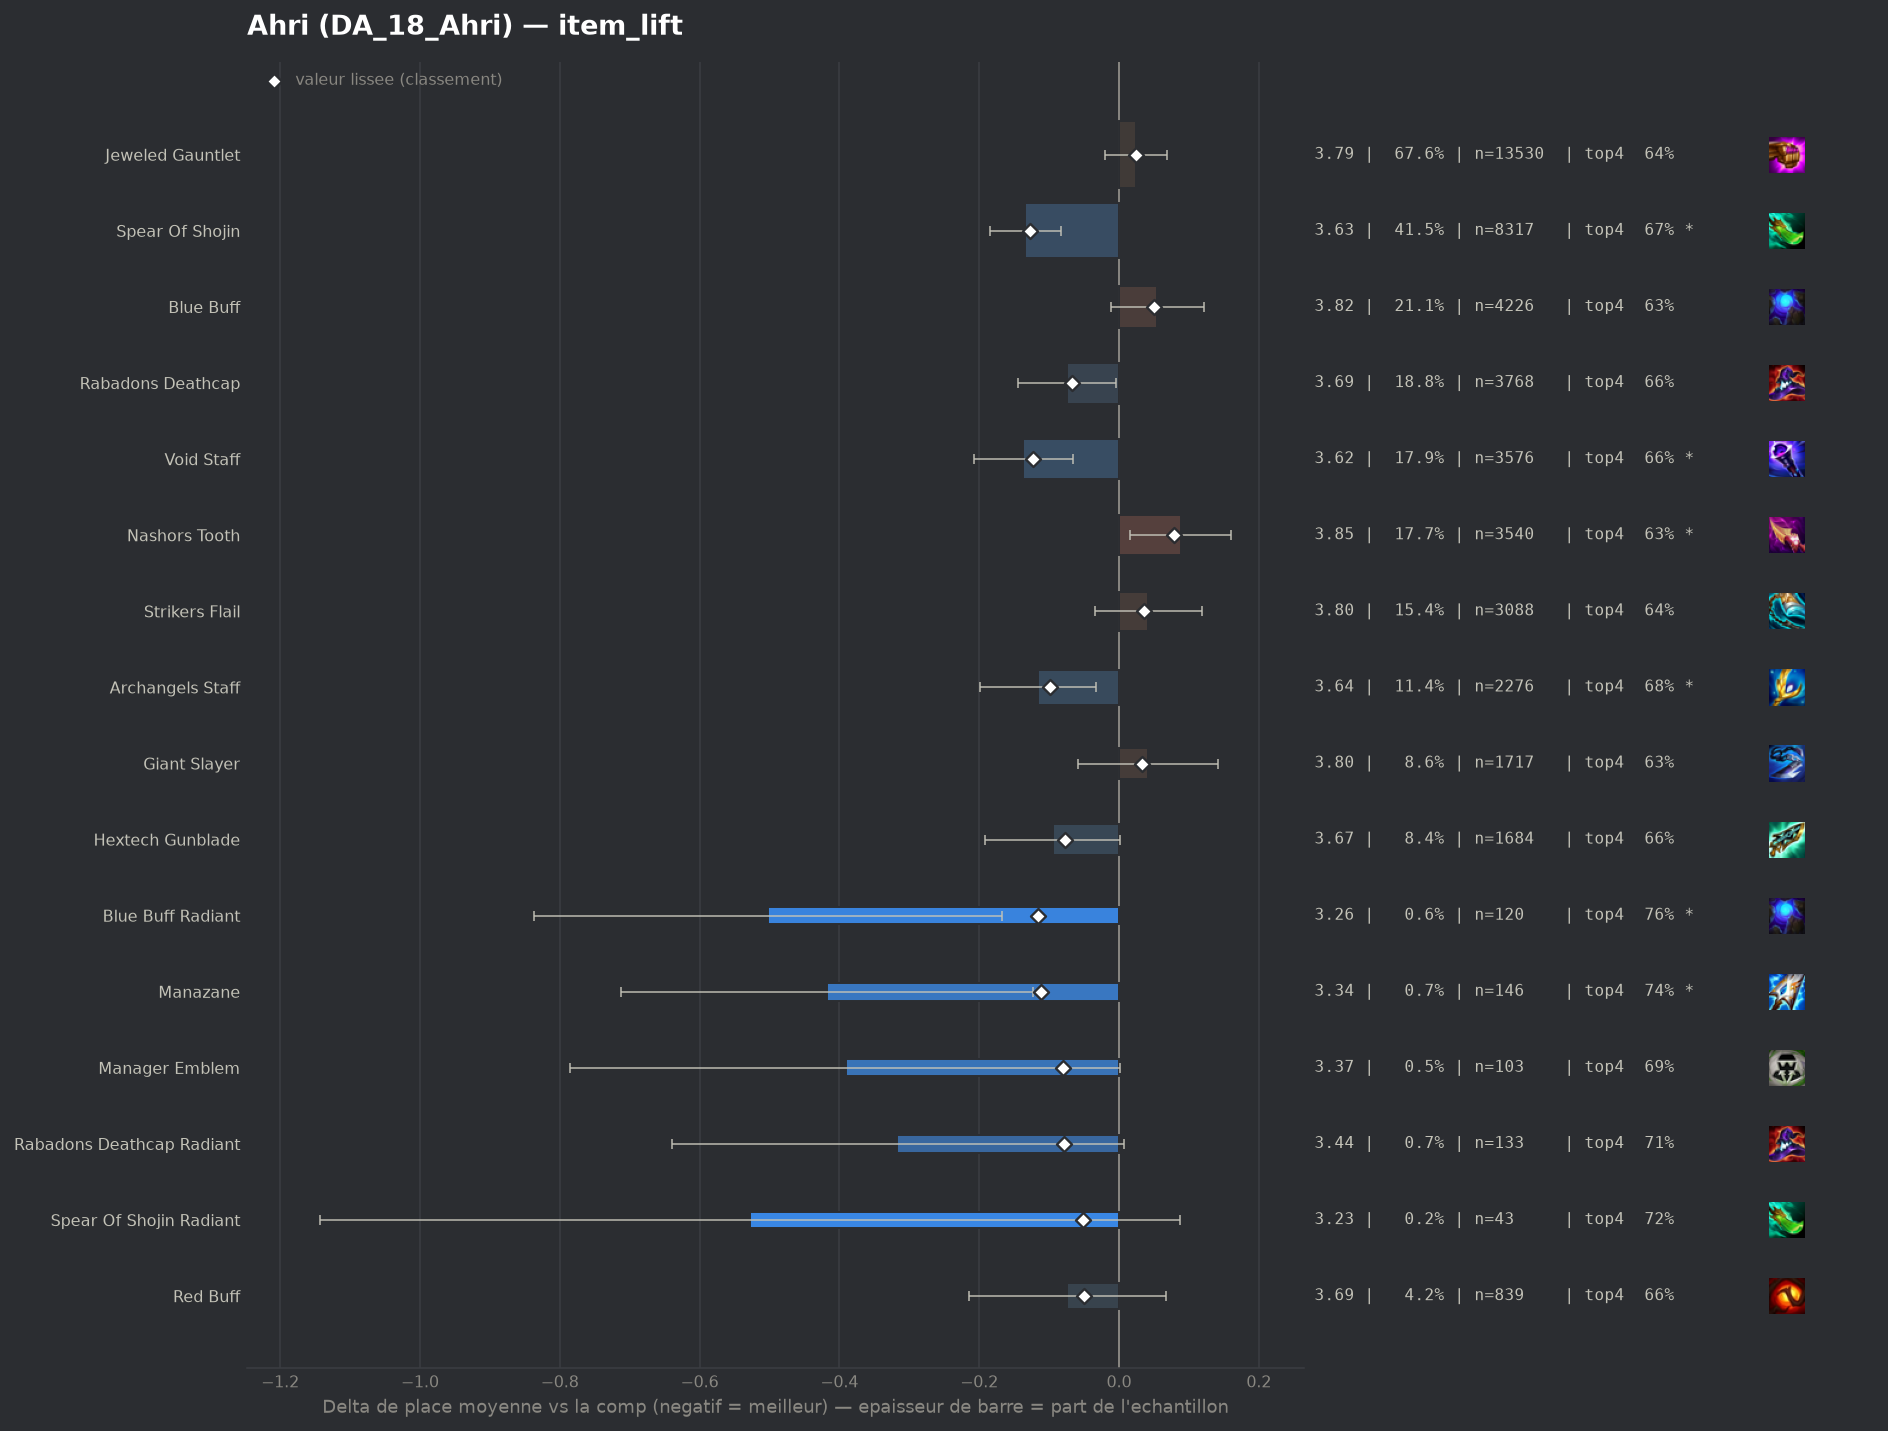

Values plotted in this chart, from the file beside it:
group, label, n, share, avg_place, shrunk_avg, score, d_avg, d_avg_pess, impact, d_top4, win, top2, top4, sd, z, p, significant
populaire, Spear Of Shojin, 8317, 0.4153, 3.627, 3.633, -0.127, -0.134, -0.083, 0.0529, 0.0262, 0.1705, 0.3464, 0.6703, 1.989, -5.13, 0.0, True
populaire, Void Staff, 3576, 0.1786, 3.624, 3.637, -0.123, -0.137, -0.066, 0.022, 0.0192, 0.1706, 0.3526, 0.6633, 1.994, -3.77, 0.00016, True
pepite, Blue Buff Radiant, 120, 0.005992, 3.258, 3.645, -0.116, -0.502, -0.167, 0.0007, 0.1143, 0.2, 0.425, 0.7583, 1.864, -2.94, 0.00328, True
pepite, Manazane, 146, 0.00729, 3.342, 3.649, -0.112, -0.418, -0.123, 0.0008, 0.0956, 0.1986, 0.3767, 0.7397, 1.811, -2.78, 0.0055, True
populaire, Archangels Staff, 2276, 0.1136, 3.644, 3.662, -0.099, -0.116, -0.033, 0.0112, 0.0378, 0.1454, 0.3203, 0.6819, 1.904, -2.75, 0.00604, True
pepite, Manager Emblem, 103, 0.005143, 3.369, 3.68, -0.08, -0.391, 0.0, 0.0004, 0.0452, 0.2427, 0.4078, 0.6893, 2.034, -1.95, 0.05131, False
pepite, Rabadons Deathcap Radiant, 133, 0.006641, 3.444, 3.681, -0.079, -0.317, 0.0, 0.0005, 0.0702, 0.1429, 0.4135, 0.7143, 1.897, -1.92, 0.05505, False
populaire, Hextech Gunblade, 1684, 0.08409, 3.665, 3.683, -0.077, -0.095, 0.0, 0.0065, 0.0204, 0.1532, 0.3302, 0.6645, 1.929, -1.94, 0.05214, False
populaire, Rabadons Deathcap, 3768, 0.1881, 3.686, 3.693, -0.067, -0.075, -0.005, 0.0127, 0.0149, 0.1587, 0.3336, 0.659, 1.993, -2.11, 0.03514, False
pepite, Spear Of Shojin Radiant, 43, 0.002147, 3.233, 3.709, -0.051, -0.528, 0.0, 0.0001, 0.0768, 0.2558, 0.4651, 0.7209, 2.055, -1.68, 0.09251, False
pepite, Red Buff, 839, 0.04189, 3.687, 3.71, -0.05, -0.074, 0.0, 0.0021, 0.015, 0.1621, 0.3456, 0.6591, 2.039, -1.03, 0.3034, False
, Nashors Tooth Radiant, 74, 0.003695, 3.446, 3.711, -0.049, -0.314, 0.0, 0.0002, 0.0721, 0.1486, 0.3784, 0.7162, 1.817, -1.49, 0.1374, False
, Renegade Emblem, 172, 0.008588, 3.616, 3.717, -0.043, -0.144, 0.0, 0.0004, 0.0478, 0.1395, 0.3605, 0.6919, 1.995, -0.94, 0.3455, False
, Morellonomicon, 1257, 0.06277, 3.726, 3.735, -0.026, -0.034, 0.0, 0.0016, 0.0178, 0.1344, 0.3142, 0.6619, 1.937, -0.6, 0.5459, False
, Dawncore, 146, 0.00729, 3.705, 3.746, -0.015, -0.055, 0.0, 0.0001, -0.0208, 0.2123, 0.3288, 0.6233, 2.041, -0.32, 0.7459, False
, Blighting Jewel, 54, 0.002696, 3.648, 3.747, -0.013, -0.112, 0.0, 0.0, 0.0967, 0.1111, 0.3519, 0.7407, 2.02, -0.41, 0.6833, False
, Jeweled Gauntlet Radiant, 164, 0.008189, 3.75, 3.757, -0.003, -0.01, 0.0, 0.0, -0.0221, 0.1341, 0.3293, 0.622, 1.974, -0.07, 0.9463, False
, Lich Bane, 56, 0.002796, 3.732, 3.757, -0.003, -0.028, 0.0, 0.0, -0.0012, 0.1964, 0.375, 0.6429, 2.24, -0.09, 0.9248, False
, Oceansong Emblem, 50, 0.002497, 3.78, 3.763, 0.002, 0.02, 0.0, -0.0, -0.0241, 0.12, 0.28, 0.62, 1.724, 0.08, 0.9361, False
, Eternal Pact, 71, 0.003545, 3.901, 3.782, 0.021, 0.141, 0.0, -0.0001, -0.0666, 0.169, 0.338, 0.5775, 2.131, 0.56, 0.5777, False
populaire, Jeweled Gauntlet, 13530, 0.6756, 3.785, 3.784, 0.024, 0.024, 0.0, -0.0159, -0.0073, 0.1525, 0.3183, 0.6368, 2.012, 1.08, 0.278, False
, Virtuosos Emblem, 47, 0.002347, 4.043, 3.79, 0.03, 0.282, 0.0, -0.0001, -0.1122, 0.1489, 0.2979, 0.5319, 2.093, 0.92, 0.356, False
populaire, Giant Slayer, 1717, 0.08573, 3.801, 3.794, 0.033, 0.041, 0.0, -0.0028, -0.0162, 0.1532, 0.3209, 0.6278, 2.022, 0.81, 0.4201, False
populaire, Strikers Flail, 3088, 0.1542, 3.801, 3.797, 0.036, 0.041, 0.0, -0.0056, -0.0055, 0.149, 0.317, 0.6386, 2.02, 1.05, 0.2927, False
, Hand Of Justice, 87, 0.004344, 3.989, 3.801, 0.041, 0.228, 0.0, -0.0002, -0.0464, 0.092, 0.2644, 0.5977, 1.897, 1.12, 0.2632, False
, Adaptive Helm, 1214, 0.06062, 3.823, 3.807, 0.047, 0.062, 0.0, -0.0028, -0.0115, 0.1425, 0.3056, 0.6326, 1.996, 1.06, 0.2897, False
populaire, Blue Buff, 4226, 0.211, 3.816, 3.811, 0.05, 0.055, 0.0, -0.0106, -0.0106, 0.1389, 0.3064, 0.6335, 1.984, 1.64, 0.1008, False
, Emblem C H A N G E M E, 368, 0.01838, 3.88, 3.818, 0.057, 0.12, 0.0, -0.0011, -0.0245, 0.1549, 0.2989, 0.6196, 2.065, 1.11, 0.269, False
populaire, Nashors Tooth, 3540, 0.1768, 3.848, 3.839, 0.079, 0.088, 0.016, -0.014, -0.0164, 0.139, 0.3068, 0.6277, 2.004, 2.4, 0.01619, True
, Ludens Tempest, 84, 0.004194, 4.238, 3.843, 0.083, 0.478, 0.021, -0.0003, -0.1084, 0.0952, 0.2619, 0.5357, 2.13, 2.05, 0.04025, False
, Arcanist Emblem, 297, 0.01483, 4.037, 3.878, 0.118, 0.277, 0.042, -0.0017, -0.0515, 0.1347, 0.2694, 0.5926, 2.05, 2.31, 0.02097, True
, Guinsoos Rageblade, 321, 0.01603, 4.065, 3.896, 0.136, 0.305, 0.074, -0.0022, -0.0709, 0.1433, 0.2741, 0.5732, 2.097, 2.59, 0.00969, True
, Component Tear Of The Goddess, 62, 0.003096, 4.855, 3.907, 0.147, 1.094, 0.525, -0.0005, -0.1925, 0.0968, 0.1935, 0.4516, 2.285, 3.77, 0.00017, True
, Component Needlessly Large Rod, 97, 0.004843, 4.66, 3.936, 0.175, 0.899, 0.472, -0.0008, -0.1802, 0.1031, 0.1753, 0.4639, 2.144, 4.12, 4e-05, True
